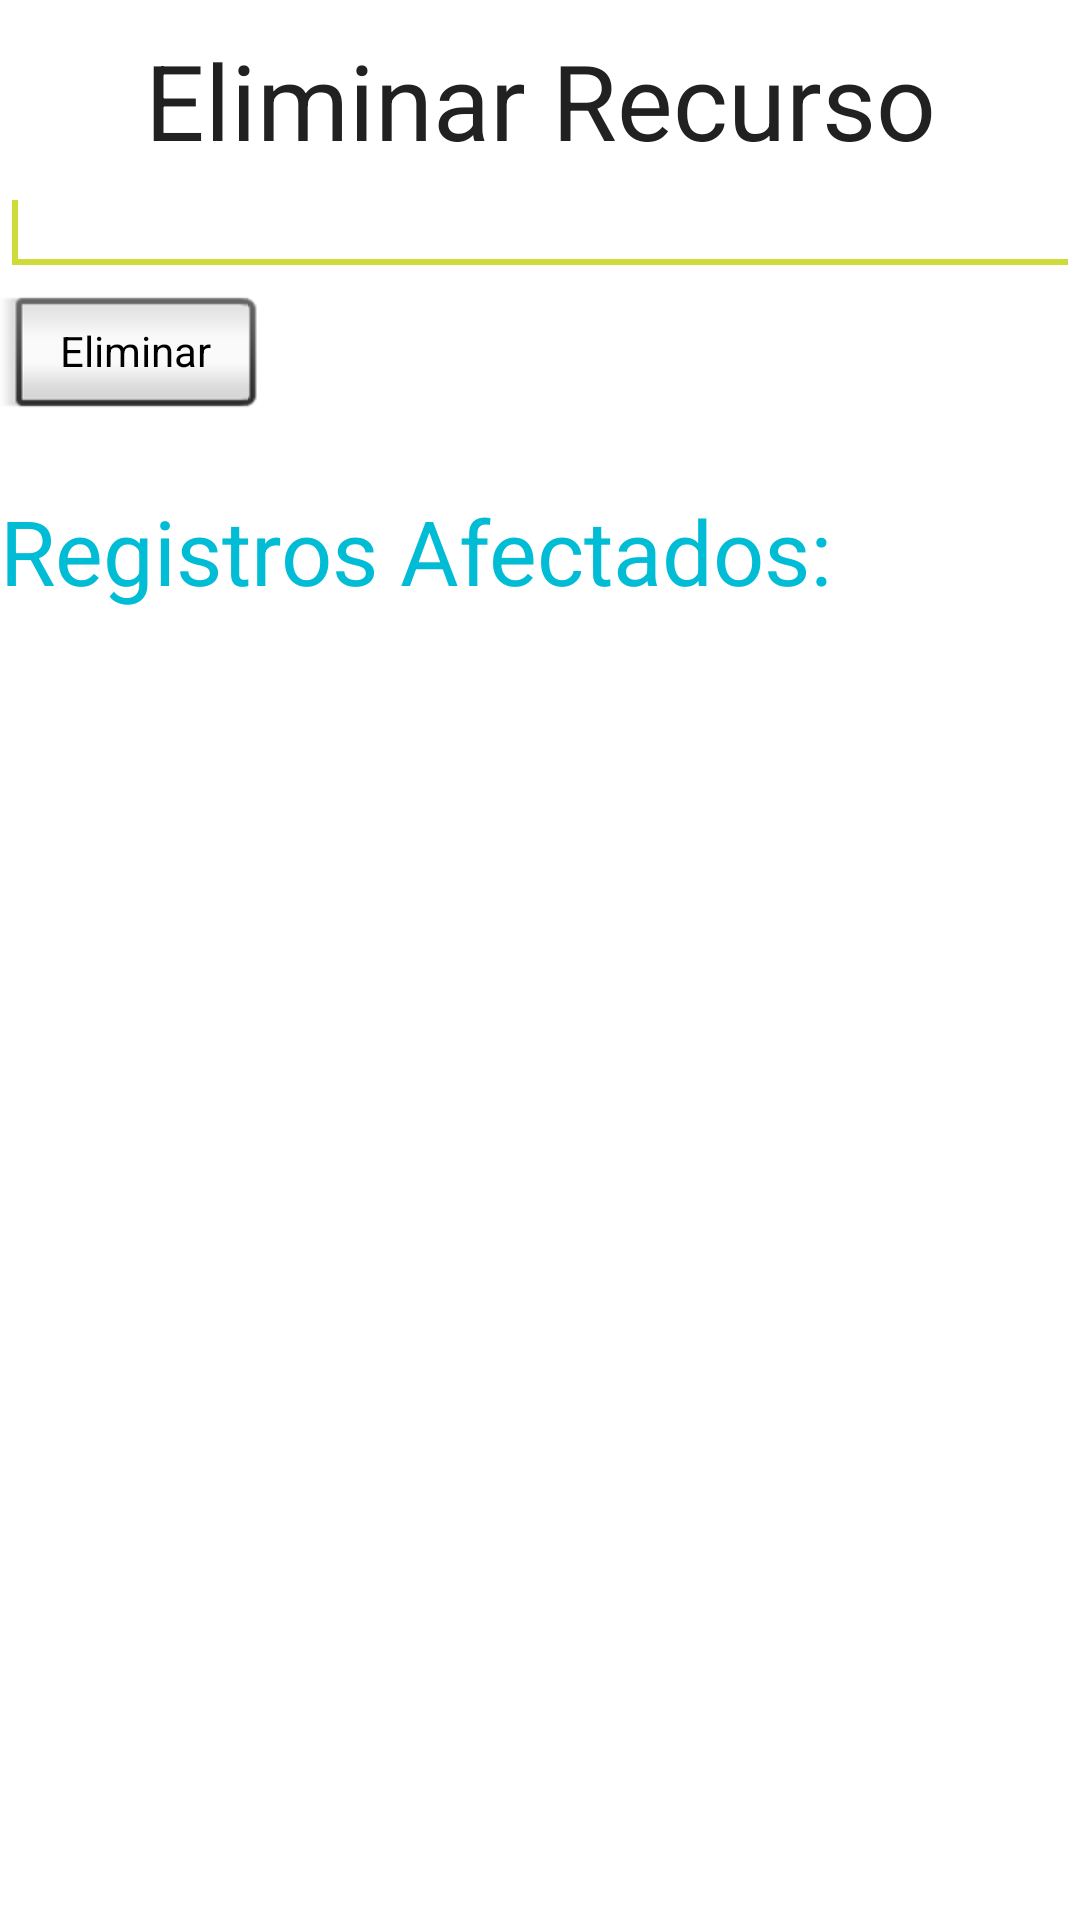

Reconstruct the res/layout file that produces this screen, plus the resources it refers to.
<!-- AndroidManifest.xml: application theme AppTheme -->
<!-- res/layout/activity_recurso_eliminar.xml -->
<?xml version="1.0" encoding="utf-8"?>
<LinearLayout xmlns:android="http://schemas.android.com/apk/res/android"
    xmlns:tools="http://schemas.android.com/tools"
    android:layout_width="match_parent"
    android:layout_height="match_parent"
    android:orientation="vertical"
    tools:context=".RecursoEliminarActivity">

    <TextView
        android:layout_width="match_parent"
        android:layout_height="wrap_content"
        android:gravity="center"
        android:paddingTop="10dp"
        android:text="Eliminar Recurso"
        android:textColor="@color/myTextPrimaryColor"
        android:textSize="35dp" />

    <EditText
        android:id="@+id/editRecurso"
        android:layout_width="match_parent"
        android:layout_height="wrap_content"
        android:maxLength="11"
        android:inputType="number"
        style="@android:style/TextAppearance.Widget.EditText"/>

    <requestFocus />

    <Button
        android:id="@+id/boton"
        android:layout_width="wrap_content"
        android:layout_height="wrap_content"
        android:text="Eliminar"
        android:onClick="servicioPHP"
        style="@android:style/Widget.Button.Inset"/>

    <TextView
        android:id="@+id/text"
        android:layout_width="match_parent"
        android:layout_height="wrap_content"
        android:text="Registros Afectados: "
        android:gravity="left"
        android:paddingTop="20dp"
        android:textColor="@color/colorAccent"
        android:textSize="30dp"/>


</LinearLayout>
<!-- resources referenced by this layout -->
<resources>
  <color name="colorAccent">#00BCD4</color>
  <color name="myTextPrimaryColor">#212121</color>
  <style name="AppTheme" parent="Theme.AppCompat.NoActionBar">
          
          <item name="colorPrimary">@color/colorAccent</item>
          <item name="colorPrimaryDark">@color/myPrimaryDarkColor</item>
          <item name="colorAccent">@color/myAccentColor</item>
          <item name="android:textColorPrimary">@color/myTextPrimaryColor</item>
          <item name="drawerArrowStyle">@style/DrawerArrowStyle</item>
  
  
          <item name="android:windowBackground">@color/myWindowBackground</item>
      </style>
  <color name="myPrimaryDarkColor">#0097A7</color>
  <color name="myAccentColor">#CDDC39</color>
  <style name="DrawerArrowStyle" parent="Widget.AppCompat.DrawerArrowToggle">
          <item name="spinBars">true</item>
          <item name="color">@android:color/white</item>
      </style>
  <color name="myWindowBackground">#FFFFFF</color>
</resources>
